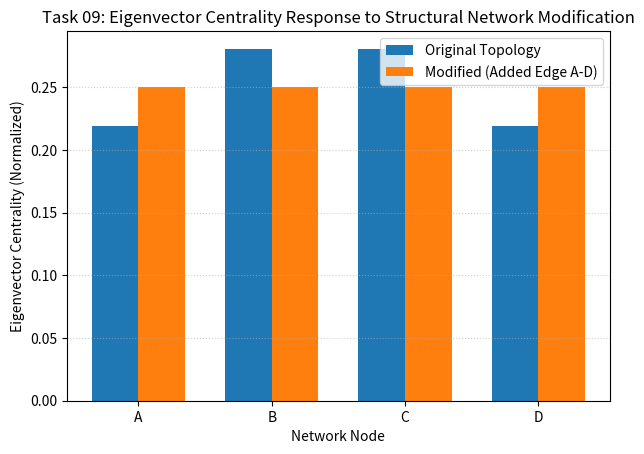

This figure's Python source:
"""
Task 09: Eigenvalues and Eigenvectors
Original Implementation and Parameter Modification.
"""

import os
import matplotlib
matplotlib.use('Agg')
import matplotlib.pyplot as plt
import numpy as np

# Ensure outputs directory exists
os.makedirs("outputs", exist_ok=True)

# ==========================================
# SECTION 1: ORIGINAL IMPLEMENTATION
# ==========================================
print("=== Task 09: Original Implementation ===")

# Adjacency matrix for a small undirected network.
# Node order: A, B, C, D
A = np.array([
    [0., 1., 1., 0.],
    [1., 0., 1., 1.],
    [1., 1., 0., 1.],
    [0., 1., 1., 0.]
])

eigenvalues, eigenvectors = np.linalg.eig(A)

# Dominant eigenvalue/eigenvector
index = np.argmax(np.real(eigenvalues))
dominant_value = np.real(eigenvalues[index])
dominant_vector = np.abs(np.real(eigenvectors[:, index]))
centrality = dominant_vector / dominant_vector.sum()

nodes = ["A", "B", "C", "D"]

print("Dominant eigenvalue:", dominant_value)
print("Eigenvector-based importance:")
for node, score in zip(nodes, centrality):
    print(f"{node}: {score:.4f}")

# Verify Av = lambda*v
v = np.real(eigenvectors[:, index])
print("Verification error:", np.linalg.norm(A @ v - dominant_value * v))

# ==========================================
# SECTION 2: PARAMETER MODIFICATION (Requirement C)
# ==========================================
print("\n=== Task 09: Parameter Modification ===")
# Add link between nodes A and D (forming a ring topology with cross-chords)
A_mod = A.copy()
A_mod[0, 3] = 1.0
A_mod[3, 0] = 1.0

evals_mod, evecs_mod = np.linalg.eig(A_mod)
idx_mod = np.argmax(np.real(evals_mod))
dom_val_mod = np.real(evals_mod[idx_mod])
dom_vec_mod = np.abs(np.real(evecs_mod[:, idx_mod]))
centrality_mod = dom_vec_mod / dom_vec_mod.sum()

print("Modified Dominant eigenvalue:", dom_val_mod)
print("Modified Eigenvector-based importance (with edge A-D added):")
for node, score in zip(nodes, centrality_mod):
    print(f"{node}: {score:.4f}")

# Comparative Visualization
x_pos = np.arange(len(nodes))
width = 0.35

plt.figure(figsize=(7, 4.8))
plt.bar(x_pos - width/2, centrality, width, label='Original Topology', color='#1f77b4')
plt.bar(x_pos + width/2, centrality_mod, width, label='Modified (Added Edge A-D)', color='#ff7f0e')
plt.xticks(x_pos, nodes)
plt.xlabel("Network Node")
plt.ylabel("Eigenvector Centrality (Normalized)")
plt.title("Task 09: Eigenvector Centrality Response to Structural Network Modification")
plt.grid(axis='y', linestyle=':', alpha=0.6)
plt.legend()
plt.savefig("outputs/orig_task_09.png", dpi=150, bbox_inches='tight')
plt.close()
print("Saved visualization to outputs/orig_task_09.png")
